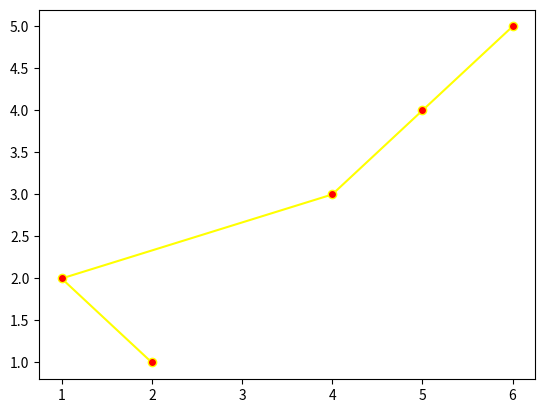

This chart was generated by the following Python code:
import matplotlib.pyplot as plt

x=[2,1,4,5,6]
y=[1,2,3,4,5]
plt.plot(x,y,color="yellow",marker='o',markerfacecolor='red')
plt.show()